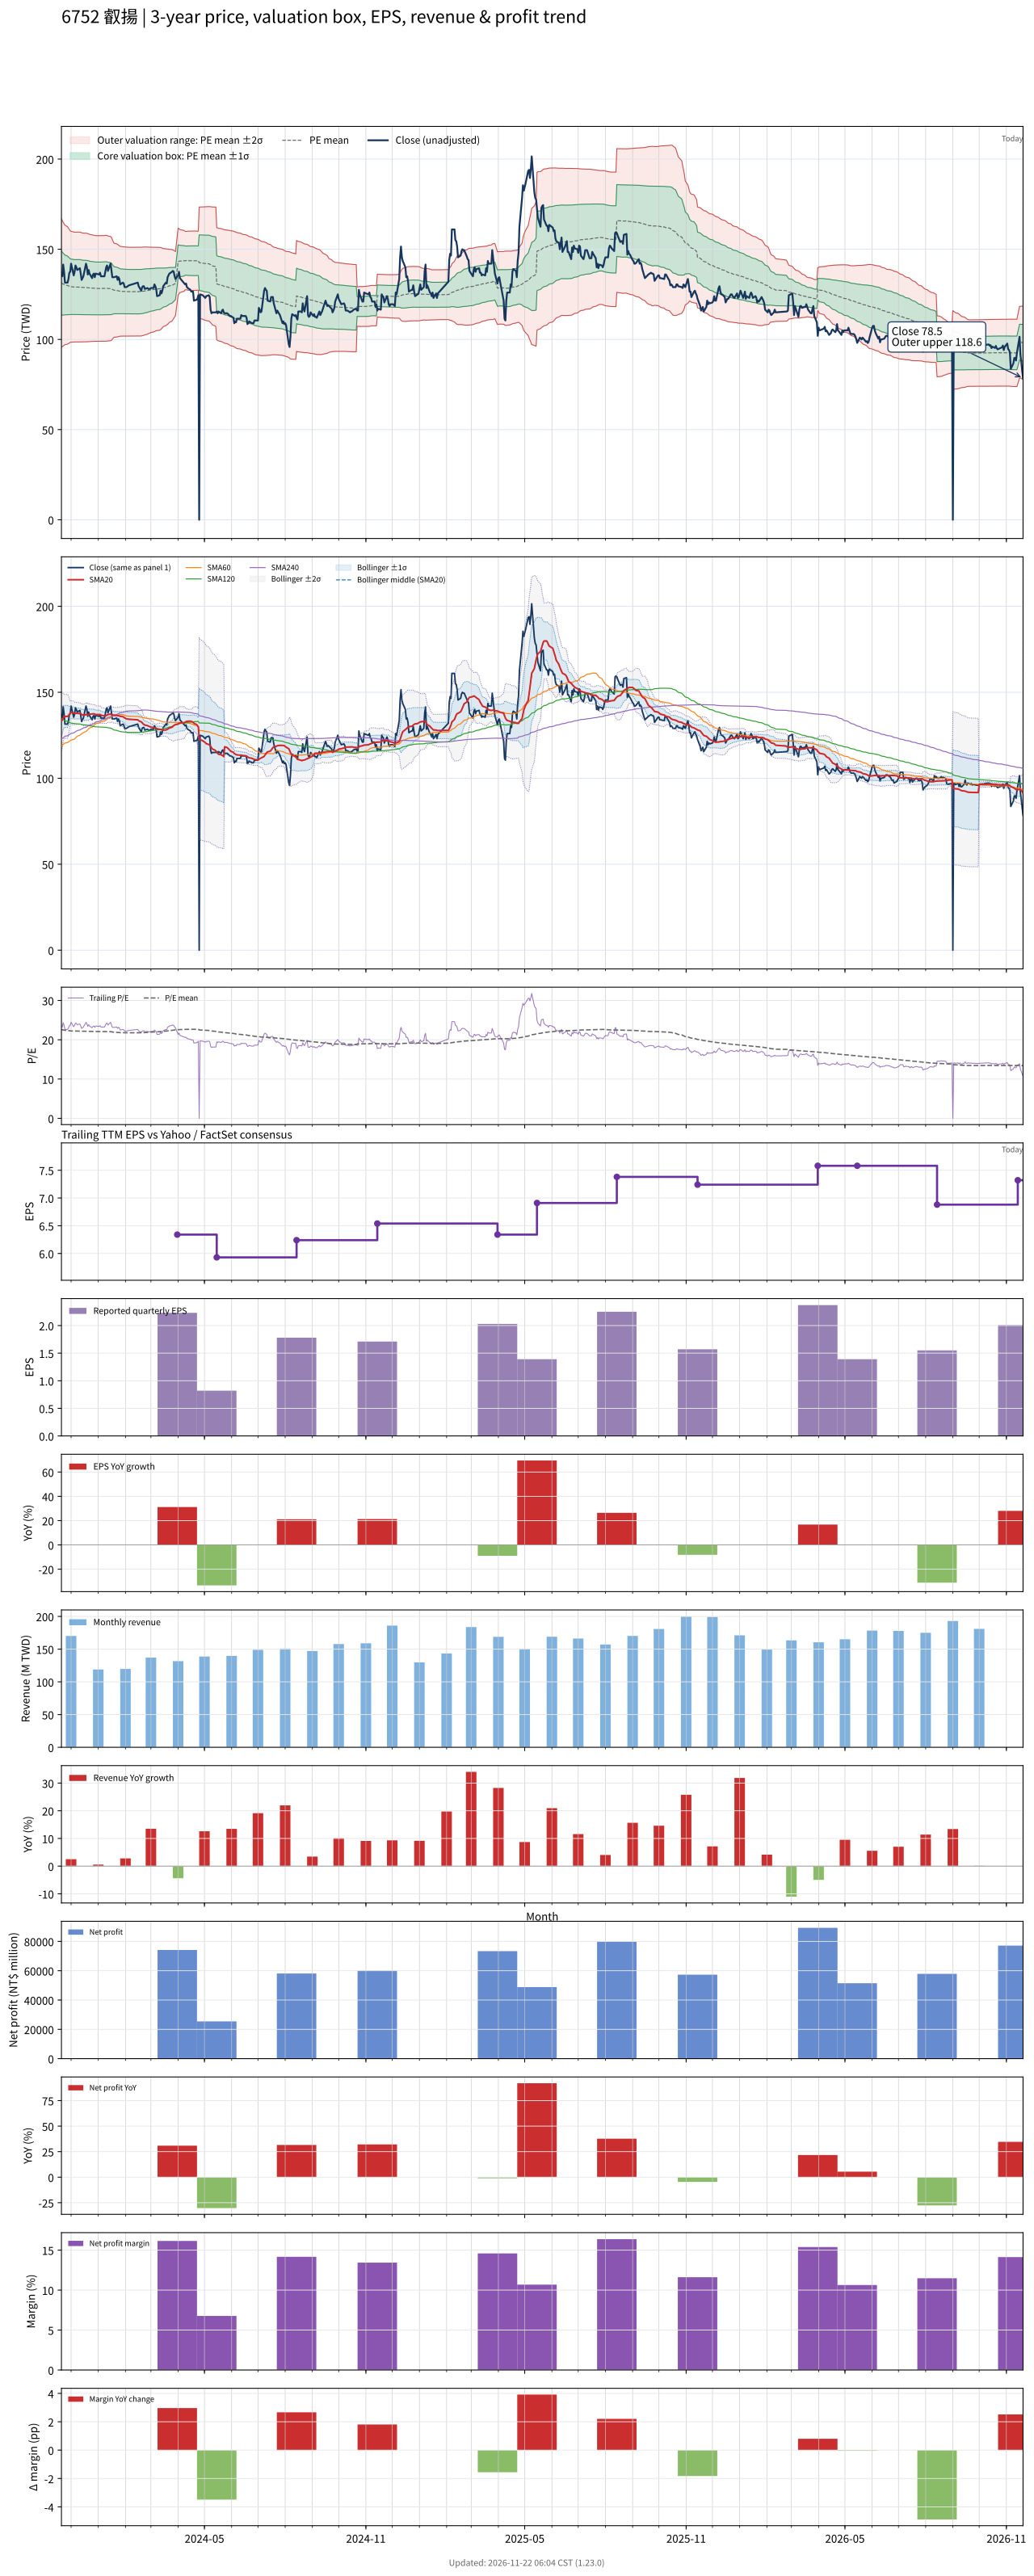

The file beside this chart, header and first rows:
# chart-version: skill-stock-dynamic-val…
date, close, available_date, period_end, eps, ttm_eps, pe, pe_mean, pe_std, price_m2, price_m1, price_mean, price_p1, price_p2, forward_eps, forward_pe, forward_pe_mean, forward_pe_std, forward_price_m2, forward_price_m1, forward_price_mean, forward_price_p1, forward_price_p2, sma20
2023-11-20, 137, 2023-11-14, 2023-09-30, 1.41, 5.81, 23.58, 22.59, 3.063, 95.63, 113.4, 131.2, 149, 166.8, , , , , , , , , , 133.2
2023-11-21, 135, 2023-11-14, 2023-09-30, 1.41, 5.81, 23.24, 22.54, 3.002, 96.05, 113.5, 130.9, 148.4, 165.8, , , , , , , , , , 133.9
2023-11-22, 141.5, 2023-11-14, 2023-09-30, 1.41, 5.81, 24.35, 22.5, 2.951, 96.42, 113.6, 130.7, 147.9, 165, , , , , , , , , , 135.2
2023-11-23, 137.5, 2023-11-14, 2023-09-30, 1.41, 5.81, 23.67, 22.46, 2.909, 96.7, 113.6, 130.5, 147.4, 164.3, , , , , , , , , , 135.9
2023-11-24, 131.5, 2023-11-14, 2023-09-30, 1.41, 5.81, 22.63, 22.41, 2.852, 97.07, 113.6, 130.2, 146.8, 163.3, , , , , , , , , , 135.9
2023-11-27, 131.5, 2023-11-14, 2023-09-30, 1.41, 5.81, 22.63, 22.36, 2.801, 97.39, 113.7, 129.9, 146.2, 162.5, , , , , , , , , , 136
2023-11-28, 133.5, 2023-11-14, 2023-09-30, 1.41, 5.81, 22.98, 22.32, 2.751, 97.73, 113.7, 129.7, 145.7, 161.7, , , , , , , , , , 136.5
2023-11-29, 137, 2023-11-14, 2023-09-30, 1.41, 5.81, 23.58, 22.29, 2.712, 97.99, 113.7, 129.5, 145.3, 161, , , , , , , , , , 137.2
2023-11-30, 137.5, 2023-11-14, 2023-09-30, 1.41, 5.81, 23.67, 22.25, 2.665, 98.32, 113.8, 129.3, 144.8, 160.3, , , , , , , , , , 137.9
2023-12-01, 142, 2023-11-14, 2023-09-30, 1.41, 5.81, 24.44, 22.24, 2.645, 98.46, 113.8, 129.2, 144.6, 159.9, , , , , , , , , , 138.2
2023-12-04, 135.5, 2023-11-14, 2023-09-30, 1.41, 5.81, 23.32, 22.22, 2.626, 98.56, 113.8, 129.1, 144.3, 159.6, , , , , , , , , , 138
2023-12-05, 137.5, 2023-11-14, 2023-09-30, 1.41, 5.81, 23.67, 22.21, 2.619, 98.59, 113.8, 129, 144.2, 159.5, , , , , , , , , , 137.8
2023-12-06, 141, 2023-11-14, 2023-09-30, 1.41, 5.81, 24.27, 22.21, 2.62, 98.59, 113.8, 129, 144.2, 159.5, , , , , , , , , , 137.7
2023-12-07, 140, 2023-11-14, 2023-09-30, 1.41, 5.81, 24.1, 22.21, 2.62, 98.59, 113.8, 129, 144.2, 159.5, , , , , , , , , , 137.8
2023-12-08, 138.5, 2023-11-14, 2023-09-30, 1.41, 5.81, 23.84, 22.21, 2.621, 98.58, 113.8, 129, 144.3, 159.5, , , , , , , , , , 137.8
2023-12-11, 139.5, 2023-11-14, 2023-09-30, 1.41, 5.81, 24.01, 22.21, 2.622, 98.58, 113.8, 129.1, 144.3, 159.5, , , , , , , , , , 137.6
2023-12-12, 136.5, 2023-11-14, 2023-09-30, 1.41, 5.81, 23.49, 22.2, 2.613, 98.62, 113.8, 129, 144.2, 159.3, , , , , , , , , , 137.6
2023-12-13, 133, 2023-11-14, 2023-09-30, 1.41, 5.81, 22.89, 22.19, 2.607, 98.62, 113.8, 128.9, 144.1, 159.2, , , , , , , , , , 137.1
2023-12-14, 134, 2023-11-14, 2023-09-30, 1.41, 5.81, 23.06, 22.17, 2.598, 98.65, 113.7, 128.8, 143.9, 159, , , , , , , , , , 136.8
2023-12-15, 135, 2023-11-14, 2023-09-30, 1.41, 5.81, 23.24, 22.17, 2.595, 98.65, 113.7, 128.8, 143.9, 159, , , , , , , , , , 136.7
2023-12-18, 142, 2023-11-14, 2023-09-30, 1.41, 5.81, 24.44, 22.17, 2.594, 98.66, 113.7, 128.8, 143.9, 158.9, , , , , , , , , , 137
2023-12-19, 140, 2023-11-14, 2023-09-30, 1.41, 5.81, 24.1, 22.16, 2.587, 98.69, 113.7, 128.8, 143.8, 158.8, , , , , , , , , , 137.2
2023-12-20, 136, 2023-11-14, 2023-09-30, 1.41, 5.81, 23.41, 22.15, 2.578, 98.73, 113.7, 128.7, 143.7, 158.6, , , , , , , , , , 136.9
2023-12-21, 138.5, 2023-11-14, 2023-09-30, 1.41, 5.81, 23.84, 22.14, 2.574, 98.75, 113.7, 128.7, 143.6, 158.6, , , , , , , , , , 137
2023-12-22, 136.5, 2023-11-14, 2023-09-30, 1.41, 5.81, 23.49, 22.12, 2.555, 98.86, 113.7, 128.5, 143.4, 158.2, , , , , , , , , , 137.2
2023-12-25, 134, 2023-11-14, 2023-09-30, 1.41, 5.81, 23.06, 22.11, 2.542, 98.91, 113.7, 128.4, 143.2, 158, , , , , , , , , , 137.4
2023-12-26, 136, 2023-11-14, 2023-09-30, 1.41, 5.81, 23.41, 22.1, 2.533, 98.95, 113.7, 128.4, 143.1, 157.8, , , , , , , , , , 137.5
2023-12-27, 136.5, 2023-11-14, 2023-09-30, 1.41, 5.81, 23.49, 22.09, 2.529, 98.96, 113.7, 128.3, 143, 157.7, , , , , , , , , , 137.5
2023-12-28, 134.5, 2023-11-14, 2023-09-30, 1.41, 5.81, 23.15, 22.08, 2.522, 98.98, 113.6, 128.3, 142.9, 157.6, , , , , , , , , , 137.3
2023-12-29, 136.5, 2023-11-14, 2023-09-30, 1.41, 5.81, 23.49, 22.08, 2.52, 98.99, 113.6, 128.3, 142.9, 157.5, , , , , , , , , , 137.1
2024-01-02, 136, 2023-11-14, 2023-09-30, 1.41, 5.81, 23.41, 22.07, 2.517, 99, 113.6, 128.2, 142.9, 157.5, , , , , , , , , , 137.1
2024-01-03, 137, 2023-11-14, 2023-09-30, 1.41, 5.81, 23.58, 22.07, 2.518, 99, 113.6, 128.3, 142.9, 157.5, , , , , , , , , , 137.1
2024-01-04, 135, 2023-11-14, 2023-09-30, 1.41, 5.81, 23.24, 22.08, 2.519, 99, 113.6, 128.3, 142.9, 157.5, , , , , , , , , , 136.8
2024-01-05, 135, 2023-11-14, 2023-09-30, 1.41, 5.81, 23.24, 22.08, 2.52, 99, 113.6, 128.3, 142.9, 157.6, , , , , , , , , , 136.5
2024-01-08, 135, 2023-11-14, 2023-09-30, 1.41, 5.81, 23.24, 22.08, 2.52, 99, 113.6, 128.3, 142.9, 157.6, , , , , , , , , , 136.3
2024-01-09, 137.5, 2023-11-14, 2023-09-30, 1.41, 5.81, 23.67, 22.09, 2.523, 99, 113.7, 128.3, 143, 157.6, , , , , , , , , , 136.2
2024-01-10, 140, 2023-11-14, 2023-09-30, 1.41, 5.81, 24.1, 22.1, 2.529, 99, 113.7, 128.4, 143.1, 157.8, , , , , , , , , , 136.4
2024-01-11, 141, 2023-11-14, 2023-09-30, 1.41, 5.81, 24.27, 22.09, 2.521, 99.05, 113.7, 128.3, 143, 157.6, , , , , , , , , , 136.8
2024-01-12, 138, 2023-11-14, 2023-09-30, 1.41, 5.81, 23.75, 22.07, 2.503, 99.15, 113.7, 128.2, 142.8, 157.3, , , , , , , , , , 137
2024-01-15, 142, 2023-11-14, 2023-09-30, 1.41, 5.81, 24.44, 22.06, 2.486, 99.27, 113.7, 128.2, 142.6, 157.1, , , , , , , , , , 137.3
2024-01-16, 138, 2023-11-14, 2023-09-30, 1.41, 5.81, 23.75, 22.04, 2.459, 99.46, 113.7, 128, 142.3, 156.6, , , , , , , , , , 137.2
2024-01-17, 134.5, 2023-11-14, 2023-09-30, 1.41, 5.81, 23.15, 21.99, 2.375, 100.2, 114, 127.7, 141.5, 155.3, , , , , , , , , , 136.9
2024-01-18, 134.5, 2023-11-14, 2023-09-30, 1.41, 5.81, 23.15, 21.95, 2.312, 100.6, 114.1, 127.5, 140.9, 154.4, , , , , , , , , , 136.8
2024-01-19, 134.5, 2023-11-14, 2023-09-30, 1.41, 5.81, 23.15, 21.91, 2.244, 101.2, 114.2, 127.3, 140.3, 153.3, , , , , , , , , , 136.6
2024-01-22, 135, 2023-11-14, 2023-09-30, 1.41, 5.81, 23.24, 21.89, 2.222, 101.3, 114.3, 127.2, 140.1, 153, , , , , , , , , , 136.5
2024-01-23, 133, 2023-11-14, 2023-09-30, 1.41, 5.81, 22.89, 21.87, 2.207, 101.4, 114.2, 127.1, 139.9, 152.7, , , , , , , , , , 136.5
2024-01-24, 134.5, 2023-11-14, 2023-09-30, 1.41, 5.81, 23.15, 21.85, 2.186, 101.6, 114.3, 127, 139.7, 152.4, , , , , , , , , , 136.4
2024-01-25, 133.5, 2023-11-14, 2023-09-30, 1.41, 5.81, 22.98, 21.83, 2.162, 101.7, 114.3, 126.8, 139.4, 152, , , , , , , , , , 136.2
2024-01-26, 130.5, 2023-11-14, 2023-09-30, 1.41, 5.81, 22.46, 21.81, 2.141, 101.8, 114.3, 126.7, 139.1, 151.6, , , , , , , , , , 136.1
2024-01-29, 131.5, 2023-11-14, 2023-09-30, 1.41, 5.81, 22.63, 21.79, 2.129, 101.9, 114.2, 126.6, 139, 151.4, , , , , , , , , , 135.8
2024-01-30, 131, 2023-11-14, 2023-09-30, 1.41, 5.81, 22.55, 21.79, 2.126, 101.9, 114.2, 126.6, 138.9, 151.3, , , , , , , , , , 135.6
2024-01-31, 129, 2023-11-14, 2023-09-30, 1.41, 5.81, 22.2, 21.78, 2.126, 101.9, 114.2, 126.6, 138.9, 151.3, , , , , , , , , , 135.2
2024-02-01, 129, 2023-11-14, 2023-09-30, 1.41, 5.81, 22.2, 21.78, 2.125, 101.9, 114.2, 126.5, 138.9, 151.2, , , , , , , , , , 134.8
2024-02-02, 129, 2023-11-14, 2023-09-30, 1.41, 5.81, 22.2, 21.78, 2.123, 101.9, 114.2, 126.5, 138.9, 151.2, , , , , , , , , , 134.6
2024-02-05, 130, 2023-11-14, 2023-09-30, 1.41, 5.81, 22.38, 21.77, 2.119, 101.9, 114.2, 126.5, 138.8, 151.1, , , , , , , , , , 134.3
2024-02-15, 131.5, 2023-11-14, 2023-09-30, 1.41, 5.81, 22.63, 21.77, 2.118, 101.9, 114.2, 126.5, 138.8, 151.1, , , , , , , , , , 134
2024-02-16, 129.5, 2023-11-14, 2023-09-30, 1.41, 5.81, 22.29, 21.77, 2.118, 101.9, 114.2, 126.5, 138.8, 151.1, , , , , , , , , , 133.5
2024-02-19, 127, 2023-11-14, 2023-09-30, 1.41, 5.81, 21.86, 21.78, 2.117, 101.9, 114.2, 126.5, 138.8, 151.1, , , , , , , , , , 132.8
2024-02-20, 129, 2023-11-14, 2023-09-30, 1.41, 5.81, 22.2, 21.79, 2.114, 102, 114.3, 126.6, 138.9, 151.2, , , , , , , , , , 132.3
... 669 more rows
